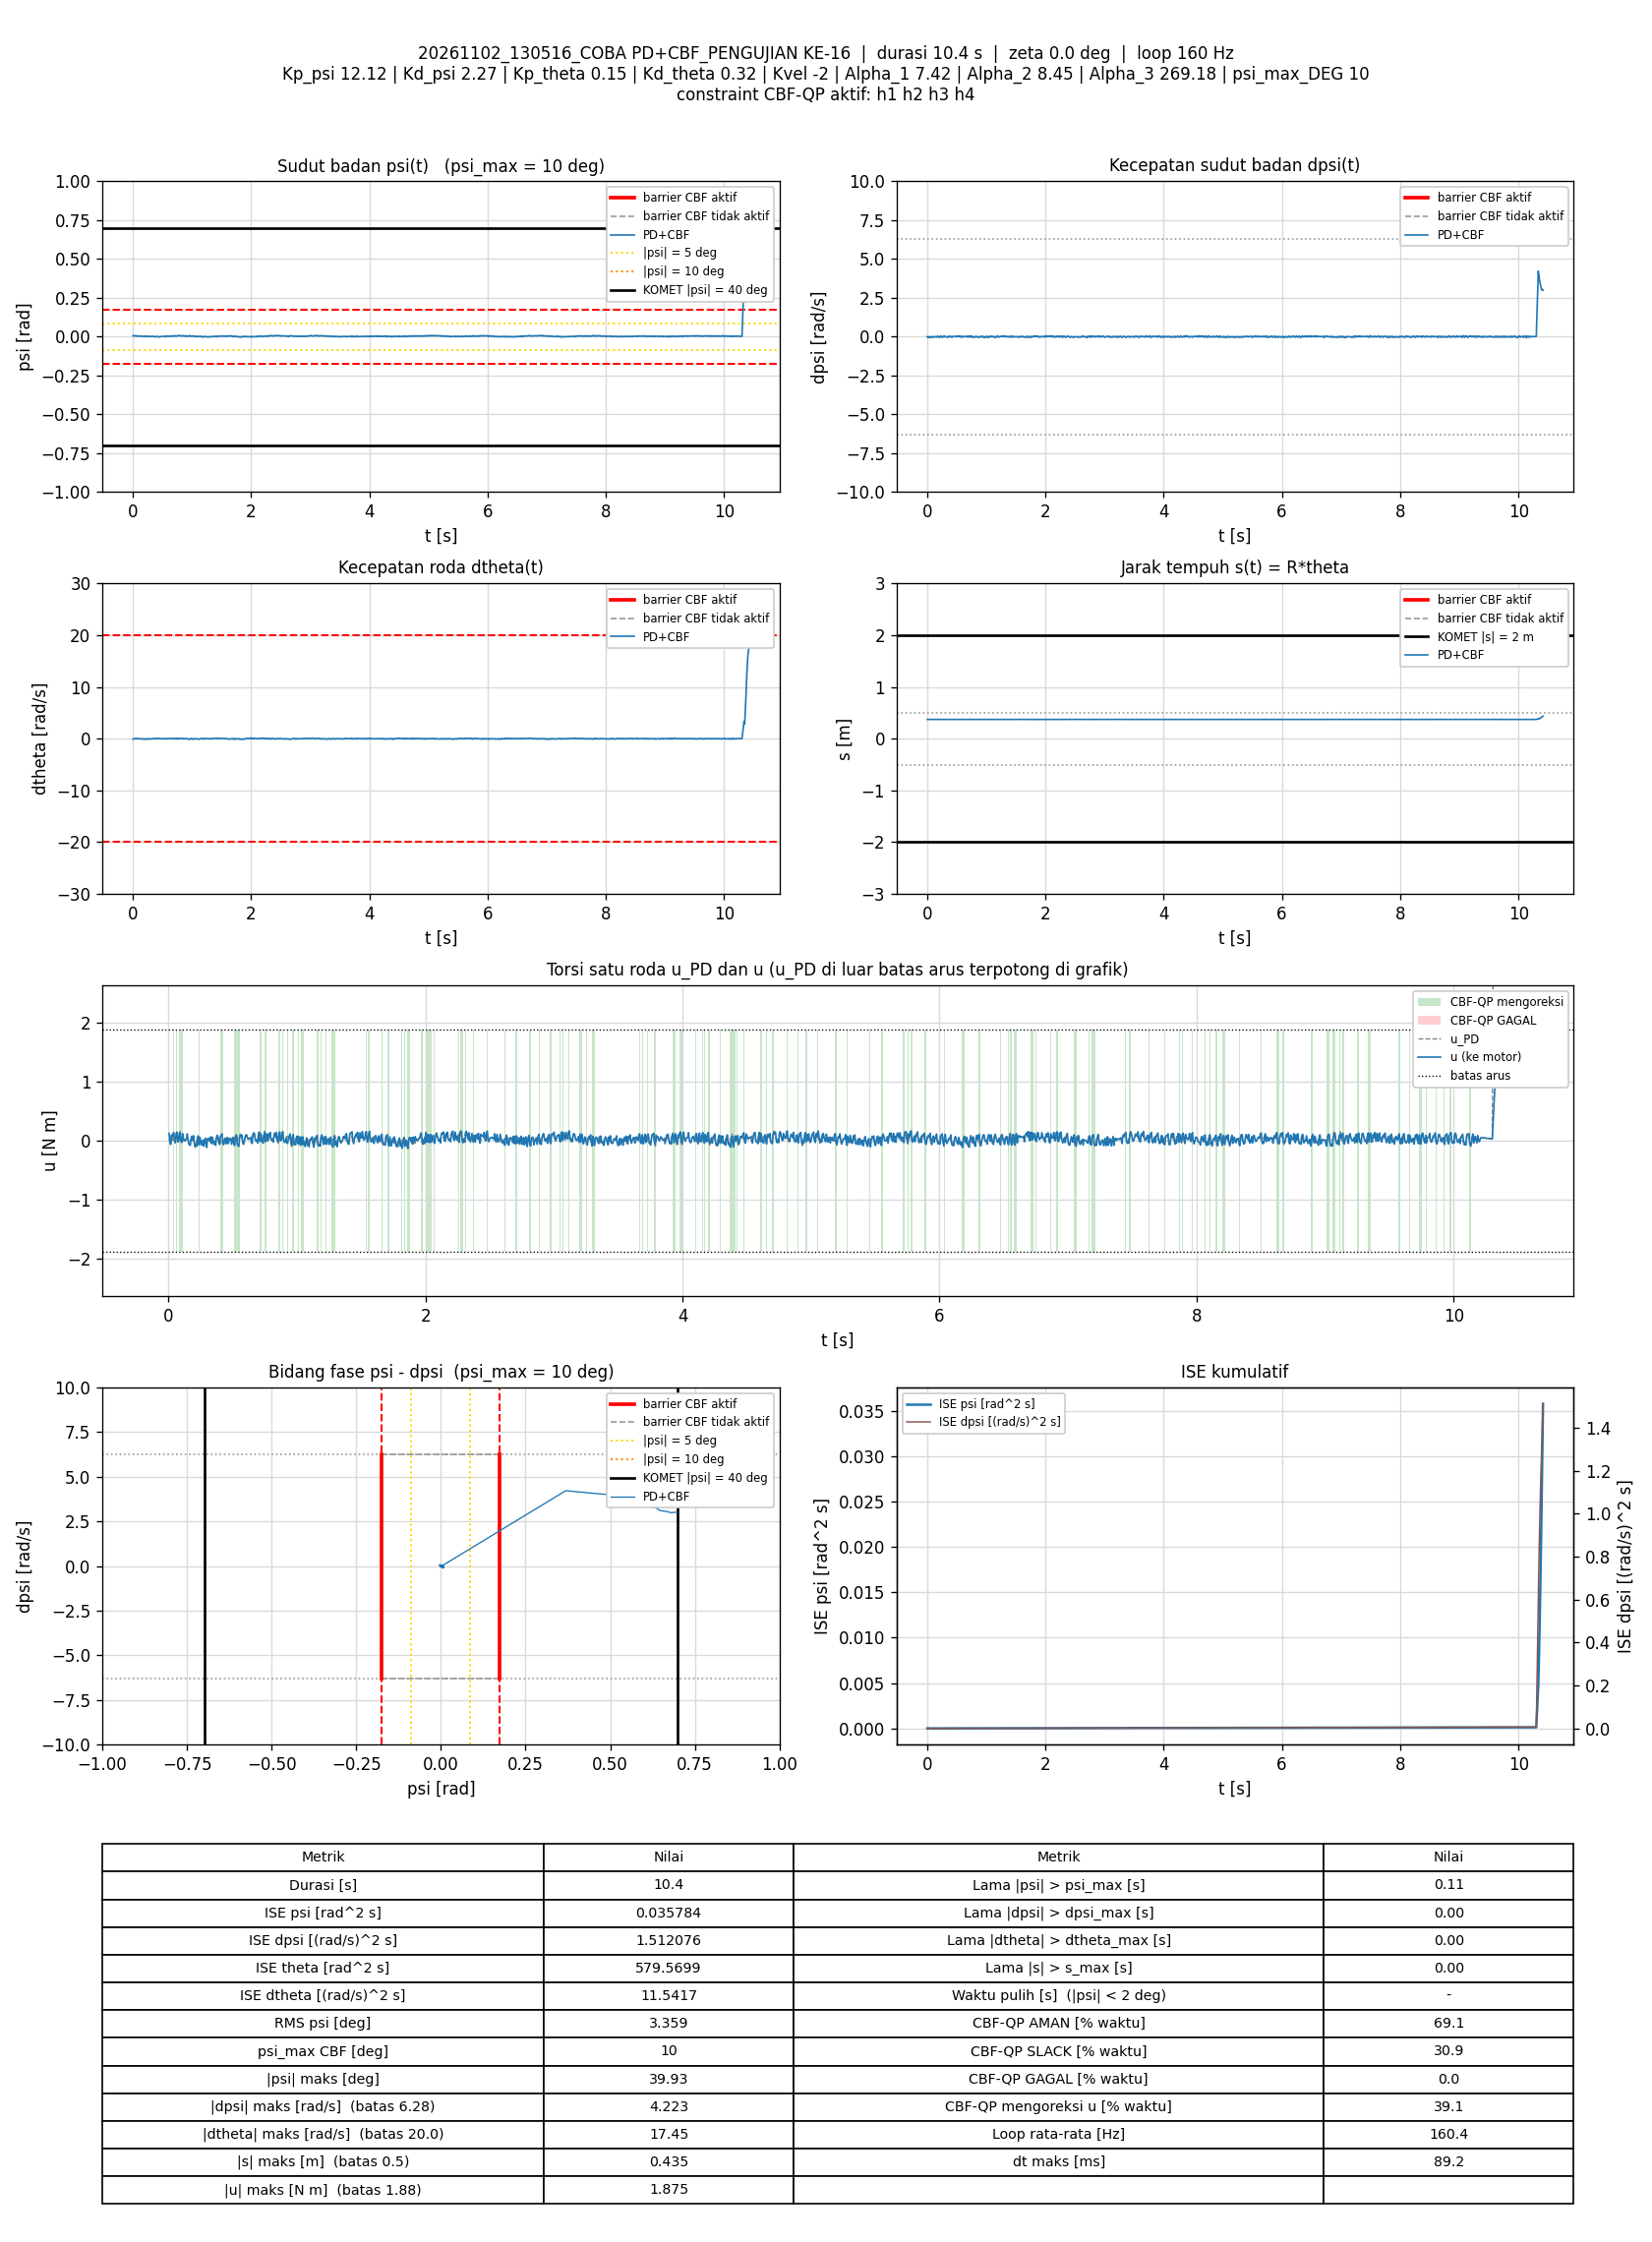

The table this chart was drawn from, first rows:
t_s, theta_rad, dtheta_rad_s, psi_rad, dpsi_rad_s, error_theta, error_dtheta, error_psi, error_dpsi, u_PD_Nm, u_Nm, status_cbf, dorong_N, ISE_theta, ISE_dtheta, ISE_psi, ISE_dpsi, Kp_psi, Kd_psi, Kp_theta, Kd_theta, Kvel, Alpha_1, Alpha_2
0.006002, 7.456, -0.08598, 0.00556, -0.003684, -7.456, 0.08598, -0.00556, 0.003684, 0.03151, 0.1242, SLACK, 0, 0.3337, 4.4373265e-05, 1.8552562e-07, 8.1441226e-08, 12.12, 2.27, 0.15, 0.32, -2, 7.42, 8.45
0.01199, 7.457, -0.08917, 0.006771, -0.03086, -7.457, 0.08917, -0.006771, 0.03086, -0.01652, -0.01652, AMAN, 0, 0.6669, 9.2008436e-05, 4.6022548e-07, 5.788118e-06, 12.12, 2.27, 0.15, 0.32, -2, 7.42, 8.45
0.01799, 7.459, -0.07015, 0.007809, -0.06217, -7.459, 0.07015, -0.007809, 0.06217, -0.06893, -0.06325, AMAN, 0, 1.001, 0.0001215, 8.2600537e-07, 2.8972954e-05, 12.12, 2.27, 0.15, 0.32, -2, 7.42, 8.45
0.02399, 7.459, 0.009074, 0.00605, -0.03273, -7.459, -0.009074, -0.00605, 0.03273, 0.001942, 0.0945, SLACK, 0, 1.334, 0.000122, 1.0456528e-06, 3.5399718e-05, 12.12, 2.27, 0.15, 0.32, -2, 7.42, 8.45
0.03011, 7.457, 0.04922, 0.003768, 0.002312, -7.457, -0.04922, -0.003768, -0.002312, 0.06666, 0.06666, AMAN, 0, 1.675, 0.0001368, 1.1325579e-06, 3.5432431e-05, 12.12, 2.27, 0.15, 0.32, -2, 7.42, 8.45
0.03603, 7.458, 0.01631, 0.004591, -0.02327, -7.458, -0.01631, -0.004591, 0.02327, 0.00804, 0.1189, SLACK, 0, 2.004, 0.0001384, 1.2573672e-06, 3.8638834e-05, 12.12, 2.27, 0.15, 0.32, -2, 7.42, 8.45
0.04199, 7.458, 0.01526, 0.004638, -0.01527, -7.458, -0.01526, -0.004638, 0.01527, 0.02643, 0.1399, SLACK, 0, 2.336, 0.0001398, 1.3855063e-06, 4.0028506e-05, 12.12, 2.27, 0.15, 0.32, -2, 7.42, 8.45
0.04799, 7.459, -0.005163, 0.005339, -0.025, -7.459, 0.005163, -0.005339, 0.025, 0.006301, 0.006301, AMAN, 0, 2.669, 0.00014, 1.556585e-06, 4.3780224e-05, 12.12, 2.27, 0.15, 0.32, -2, 7.42, 8.45
0.054, 7.461, 0.006038, 0.006296, -0.04978, -7.461, -0.006038, -0.006296, 0.04978, -0.03477, -0.03477, AMAN, 0, 3.004, 0.0001402, 1.7944932e-06, 5.8656262e-05, 12.12, 2.27, 0.15, 0.32, -2, 7.42, 8.45
0.06006, 7.46, 0.03948, 0.004653, -0.02926, -7.46, -0.03948, -0.004653, 0.02926, 0.002599, 0.1153, SLACK, 0, 3.341, 0.0001496, 1.9259028e-06, 6.3853779e-05, 12.12, 2.27, 0.15, 0.32, -2, 7.42, 8.45
0.066, 7.458, 0.05942, 0.002891, -0.0007526, -7.458, -0.05942, -0.002891, 0.0007526, 0.05235, 0.1474, SLACK, 0, 3.671, 0.0001706, 1.9755047e-06, 6.385714e-05, 12.12, 2.27, 0.15, 0.32, -2, 7.42, 8.45
0.072, 7.459, 0.01498, 0.00432, -0.01661, -7.459, -0.01498, -0.00432, 0.01661, 0.01945, 0.01945, AMAN, 0, 4.005, 0.0001719, 2.0874322e-06, 6.5511502e-05, 12.12, 2.27, 0.15, 0.32, -2, 7.42, 8.45
0.07817, 7.46, -0.004922, 0.005232, -0.03659, -7.46, 0.004922, -0.005232, 0.03659, -0.02122, -0.02122, AMAN, 0, 4.348, 0.0001721, 2.2563354e-06, 7.3771862e-05, 12.12, 2.27, 0.15, 0.32, -2, 7.42, 8.45
0.08493, 7.459, 0.02949, 0.003674, -0.01674, -7.459, -0.02949, -0.003674, 0.01674, 0.01597, 0.1248, SLACK, 0, 4.725, 0.000178, 2.3475972e-06, 7.5666334e-05, 12.12, 2.27, 0.15, 0.32, -2, 7.42, 8.45
0.091, 7.458, 0.03187, 0.00255, -0.003151, -7.458, -0.03187, -0.00255, 0.003151, 0.03395, 0.1485, SLACK, 0, 5.062, 0.0001841, 2.3870931e-06, 7.5726617e-05, 12.12, 2.27, 0.15, 0.32, -2, 7.42, 8.45
0.09699, 7.459, -0.02613, 0.003828, -0.02367, -7.459, 0.02613, -0.003828, 0.02367, -0.01569, -0.004292, AMAN, 0, 5.396, 0.0001882, 2.4749379e-06, 7.908459e-05, 12.12, 2.27, 0.15, 0.32, -2, 7.42, 8.45
0.104, 7.46, -0.01294, 0.004562, -0.03686, -7.46, 0.01294, -0.004562, 0.03686, -0.03251, -0.03066, AMAN, 0, 5.786, 0.0001894, 2.6209052e-06, 8.8611865e-05, 12.12, 2.27, 0.15, 0.32, -2, 7.42, 8.45
0.1109, 7.459, 0.009007, 0.003412, -0.01581, -7.459, -0.009007, -0.003412, 0.01581, 0.008347, 0.12, SLACK, 0, 6.17, 0.00019, 2.7012858e-06, 9.0337587e-05, 12.12, 2.27, 0.15, 0.32, -2, 7.42, 8.45
0.117, 7.458, 0.02075, 0.002521, 0.005643, -7.458, -0.02075, -0.002521, -0.005643, 0.05, 0.05, AMAN, 0, 6.509, 0.0001926, 2.7399476e-06, 9.0531342e-05, 12.12, 2.27, 0.15, 0.32, -2, 7.42, 8.45
0.123, 7.459, -0.02988, 0.003647, -0.01594, -7.459, 0.02988, -0.003647, 0.01594, -0.001543, -0.001543, AMAN, 0, 6.842, 0.0001979, 2.8197308e-06, 9.2055352e-05, 12.12, 2.27, 0.15, 0.32, -2, 7.42, 8.45
0.129, 7.458, -0.02902, 0.003556, -0.01461, -7.458, 0.02902, -0.003556, 0.01461, 0.000655, 0.000655, AMAN, 0, 7.176, 0.000203, 2.8956006e-06, 9.3335517e-05, 12.12, 2.27, 0.15, 0.32, -2, 7.42, 8.45
0.1349, 7.458, -0.01335, 0.002996, -0.005949, -7.458, 0.01335, -0.002996, 0.005949, 0.01853, 0.01853, AMAN, 0, 7.505, 0.000204, 2.9487001e-06, 9.3544908e-05, 12.12, 2.27, 0.15, 0.32, -2, 7.42, 8.45
0.1411, 7.458, -0.006457, 0.002634, -0.0004861, -7.458, 0.006457, -0.002634, 0.0004861, 0.02876, 0.02876, AMAN, 0, 7.847, 0.0002043, 2.9913423e-06, 9.354636e-05, 12.12, 2.27, 0.15, 0.32, -2, 7.42, 8.45
0.147, 7.457, -0.03417, 0.002886, -0.0006194, -7.457, 0.03417, -0.002886, 0.0006194, 0.02264, 0.1158, SLACK, 0, 8.177, 0.0002112, 3.0408411e-06, 9.3548639e-05, 12.12, 2.27, 0.15, 0.32, -2, 7.42, 8.45
0.153, 7.457, -0.06154, 0.003258, -0.002485, -7.457, 0.06154, -0.003258, 0.002485, 0.01416, 0.01416, AMAN, 0, 8.513, 0.0002341, 3.1049055e-06, 9.3585891e-05, 12.12, 2.27, 0.15, 0.32, -2, 7.42, 8.45
0.159, 7.458, -0.06581, 0.004313, -0.03886, -7.458, 0.06581, -0.004313, 0.03886, -0.05699, -0.0566, AMAN, 0, 8.845, 0.0002599, 3.2158565e-06, 0.0001026, 12.12, 2.27, 0.15, 0.32, -2, 7.42, 8.45
0.1651, 7.457, -0.04947, 0.003252, -0.03979, -7.457, 0.04947, -0.003252, 0.03979, -0.06674, -0.06674, AMAN, 0, 9.183, 0.0002748, 3.2801675e-06, 0.0001122, 12.12, 2.27, 0.15, 0.32, -2, 7.42, 8.45
0.171, 7.456, 0.005275, 0.001936, -0.005682, -7.456, -0.005275, -0.001936, 0.005682, 0.01226, -0.07848, SLACK, 0, 9.512, 0.000275, 3.3023578e-06, 0.0001124, 12.12, 2.27, 0.15, 0.32, -2, 7.42, 8.45
0.177, 7.455, -0.008519, 0.0008223, 0.01257, -7.455, 0.008519, -0.0008223, -0.01257, 0.03578, 0.03578, AMAN, 0, 9.845, 0.0002754, 3.3064127e-06, 0.0001134, 12.12, 2.27, 0.15, 0.32, -2, 7.42, 8.45
0.183, 7.453, -0.02091, 0.0001392, 0.03589, -7.453, 0.02091, -0.0001392, -0.03589, 0.07646, 0.07646, AMAN, 0, 10.18, 0.000278, 3.306529e-06, 0.0001211, 12.12, 2.27, 0.15, 0.32, -2, 7.42, 8.45
0.1891, 7.452, -0.09996, 0.001174, 0.01377, -7.452, 0.09996, -0.001174, -0.01377, 0.01349, 0.01349, AMAN, 0, 10.52, 0.0003386, 3.314873e-06, 0.0001222, 12.12, 2.27, 0.15, 0.32, -2, 7.42, 8.45
0.195, 7.454, -0.1044, 0.002783, -0.01328, -7.454, 0.1044, -0.002783, 0.01328, -0.0298, 0.08546, SLACK, 0, 10.85, 0.0004037, 3.3611708e-06, 0.0001233, 12.12, 2.27, 0.15, 0.32, -2, 7.42, 8.45
0.201, 7.454, -0.09266, 0.003153, -0.01887, -7.454, 0.09266, -0.003153, 0.01887, -0.03427, -0.03427, AMAN, 0, 11.18, 0.0004548, 3.4204125e-06, 0.0001254, 12.12, 2.27, 0.15, 0.32, -2, 7.42, 8.45
0.208, 7.455, -0.1138, 0.004041, -0.05698, -7.455, 0.1138, -0.004041, 0.05698, -0.1168, -0.09264, AMAN, 0, 11.57, 0.0005457, 3.534993e-06, 0.0001482, 12.12, 2.27, 0.15, 0.32, -2, 7.42, 8.45
0.214, 7.455, -0.04237, 0.002944, -0.03579, -7.455, 0.04237, -0.002944, 0.03579, -0.05913, -0.05913, AMAN, 0, 11.9, 0.0005565, 3.5872905e-06, 0.0001559, 12.12, 2.27, 0.15, 0.32, -2, 7.42, 8.45
0.22, 7.453, -0.009219, 0.001312, -0.0004861, -7.453, 0.009219, -0.001312, 0.0004861, 0.01185, -0.09557, SLACK, 0, 12.23, 0.000557, 3.5975624e-06, 0.0001559, 12.12, 2.27, 0.15, 0.32, -2, 7.42, 8.45
0.226, 7.452, -0.01484, 0.0005511, 0.01404, -7.452, 0.01484, -0.0005511, -0.01404, 0.03379, 0.03379, AMAN, 0, 12.57, 0.0005583, 3.5993845e-06, 0.0001571, 12.12, 2.27, 0.15, 0.32, -2, 7.42, 8.45
0.232, 7.45, -0.0002789, -0.0001867, 0.03669, -7.45, 0.0002789, 0.0001867, -0.03669, 0.08092, 0.08092, AMAN, 0, 12.9, 0.0005583, 3.5995937e-06, 0.0001652, 12.12, 2.27, 0.15, 0.32, -2, 7.42, 8.45
0.238, 7.45, -0.07091, 0.001049, 0.01284, -7.45, 0.07091, -0.001049, -0.01284, 0.01916, -0.07417, SLACK, 0, 13.23, 0.0005885, 3.6062037e-06, 0.0001662, 12.12, 2.27, 0.15, 0.32, -2, 7.42, 8.45
0.244, 7.452, -0.09615, 0.002784, -0.01701, -7.452, 0.09615, -0.002784, 0.01701, -0.03564, 0.05816, SLACK, 0, 13.57, 0.0006439, 3.6526147e-06, 0.0001679, 12.12, 2.27, 0.15, 0.32, -2, 7.42, 8.45
0.25, 7.45, -0.0518, 0.001696, 0.009107, -7.45, 0.0518, -0.001696, -0.009107, 0.02465, 0.02465, AMAN, 0, 13.9, 0.00066, 3.6699217e-06, 0.0001684, 12.12, 2.27, 0.15, 0.32, -2, 7.42, 8.45
0.256, 7.451, -0.09539, 0.002808, -0.03379, -7.451, 0.09539, -0.002808, 0.03379, -0.07321, -0.07321, AMAN, 0, 14.23, 0.0007148, 3.717358e-06, 0.0001753, 12.12, 2.27, 0.15, 0.32, -2, 7.42, 8.45
0.262, 7.452, -0.0625, 0.003188, -0.03726, -7.452, 0.0625, -0.003188, 0.03726, -0.06594, -0.06594, AMAN, 0, 14.57, 0.0007381, 3.7779965e-06, 0.0001836, 12.12, 2.27, 0.15, 0.32, -2, 7.42, 8.45
0.268, 7.451, -0.005601, 0.001432, -0.004616, -7.451, 0.005601, -0.001432, 0.004616, 0.005083, 0.005083, AMAN, 0, 14.9, 0.0007383, 3.7903009e-06, 0.0001837, 12.12, 2.27, 0.15, 0.32, -2, 7.42, 8.45
0.274, 7.45, -0.001556, 0.0003645, 0.006575, -7.45, 0.001556, -0.0003645, -0.006575, 0.01884, -0.09043, SLACK, 0, 15.23, 0.0007383, 3.7910975e-06, 0.0001839, 12.12, 2.27, 0.15, 0.32, -2, 7.42, 8.45
0.281, 7.45, -0.02393, 0.0009361, -0.006615, -7.45, 0.02393, -0.0009361, 0.006615, -0.01133, -0.01133, AMAN, 0, 15.62, 0.0007423, 3.7972362e-06, 0.0001843, 12.12, 2.27, 0.15, 0.32, -2, 7.42, 8.45
0.2871, 7.449, -0.01059, 0.0006238, 0.01643, -7.449, 0.01059, -0.0006238, -0.01643, 0.04148, 0.04148, AMAN, 0, 15.96, 0.000743, 3.7995907e-06, 0.0001859, 12.12, 2.27, 0.15, 0.32, -2, 7.42, 8.45
0.293, 7.449, -0.04658, 0.0009967, 0.01097, -7.449, 0.04658, -0.0009967, -0.01097, 0.02208, -0.08567, SLACK, 0, 16.29, 0.0007559, 3.8054942e-06, 0.0001866, 12.12, 2.27, 0.15, 0.32, -2, 7.42, 8.45
0.299, 7.45, -0.05947, 0.002019, -0.01141, -7.45, 0.05947, -0.002019, 0.01141, -0.02046, -0.1147, SLACK, 0, 16.62, 0.0007771, 3.8299763e-06, 0.0001874, 12.12, 2.27, 0.15, 0.32, -2, 7.42, 8.45
0.305, 7.449, -0.01715, 0.0008399, 0.01244, -7.449, 0.01715, -0.0008399, -0.01244, 0.03292, 0.03292, AMAN, 0, 16.95, 0.0007789, 3.8342054e-06, 0.0001883, 12.12, 2.27, 0.15, 0.32, -2, 7.42, 8.45
0.312, 7.447, -0.02091, 0.0002015, 0.0203, -7.447, 0.02091, -0.0002015, -0.0203, 0.04183, 0.04183, AMAN, 0, 17.34, 0.000782, 3.83449e-06, 0.0001912, 12.12, 2.27, 0.15, 0.32, -2, 7.42, 8.45
0.318, 7.447, -0.06388, 0.001107, 0.00924, -7.447, 0.06388, -0.001107, -0.00924, 0.01394, 0.01394, AMAN, 0, 17.67, 0.0008064, 3.841829e-06, 0.0001917, 12.12, 2.27, 0.15, 0.32, -2, 7.42, 8.45
0.3241, 7.448, -0.07354, 0.002295, -0.006215, -7.448, 0.07354, -0.002295, 0.006215, -0.00983, -0.00983, AMAN, 0, 18.01, 0.0008391, 3.8736771e-06, 0.0001919, 12.12, 2.27, 0.15, 0.32, -2, 7.42, 8.45
0.33, 7.449, -0.04954, 0.002614, -0.01994, -7.449, 0.04954, -0.002614, 0.01994, -0.02943, 0.06604, SLACK, 0, 18.34, 0.0008537, 3.9143467e-06, 0.0001943, 12.12, 2.27, 0.15, 0.32, -2, 7.42, 8.45
0.336, 7.449, -0.04029, 0.001998, -0.02487, -7.449, 0.04029, -0.001998, 0.02487, -0.04513, -0.04513, AMAN, 0, 18.67, 0.0008635, 3.9382943e-06, 0.000198, 12.12, 2.27, 0.15, 0.32, -2, 7.42, 8.45
0.342, 7.451, -0.008828, 0.002897, -0.03752, -7.451, 0.008828, -0.002897, 0.03752, -0.05289, 0.06211, SLACK, 0, 19.01, 0.0008639, 3.9886353e-06, 0.0002065, 12.12, 2.27, 0.15, 0.32, -2, 7.42, 8.45
0.3491, 7.449, 0.0292, 0.001255, -0.01501, -7.449, -0.0292, -0.001255, 0.01501, -0.009516, -0.009516, AMAN, 0, 19.4, 0.00087, 3.9998516e-06, 0.0002081, 12.12, 2.27, 0.15, 0.32, -2, 7.42, 8.45
0.355, 7.45, 0.01884, 0.001372, -0.03513, -7.45, -0.01884, -0.001372, 0.03513, -0.05708, -0.05708, AMAN, 0, 19.73, 0.0008721, 4.0109233e-06, 0.0002153, 12.12, 2.27, 0.15, 0.32, -2, 7.42, 8.45
0.362, 7.45, 0.05497, 9.0328708e-05, -0.01248, -7.45, -0.05497, -9.0328708e-05, 0.01248, -0.009636, -0.009636, AMAN, 0, 20.12, 0.0008933, 4.0109805e-06, 0.0002164, 12.12, 2.27, 0.15, 0.32, -2, 7.42, 8.45
0.3681, 7.448, 0.05952, -0.001157, 0.0131, -7.448, -0.05952, 0.001157, -0.0131, 0.03477, -0.07721, SLACK, 0, 20.46, 0.0009149, 4.0191706e-06, 0.0002175, 12.12, 2.27, 0.15, 0.32, -2, 7.42, 8.45
... 1,610 more rows
